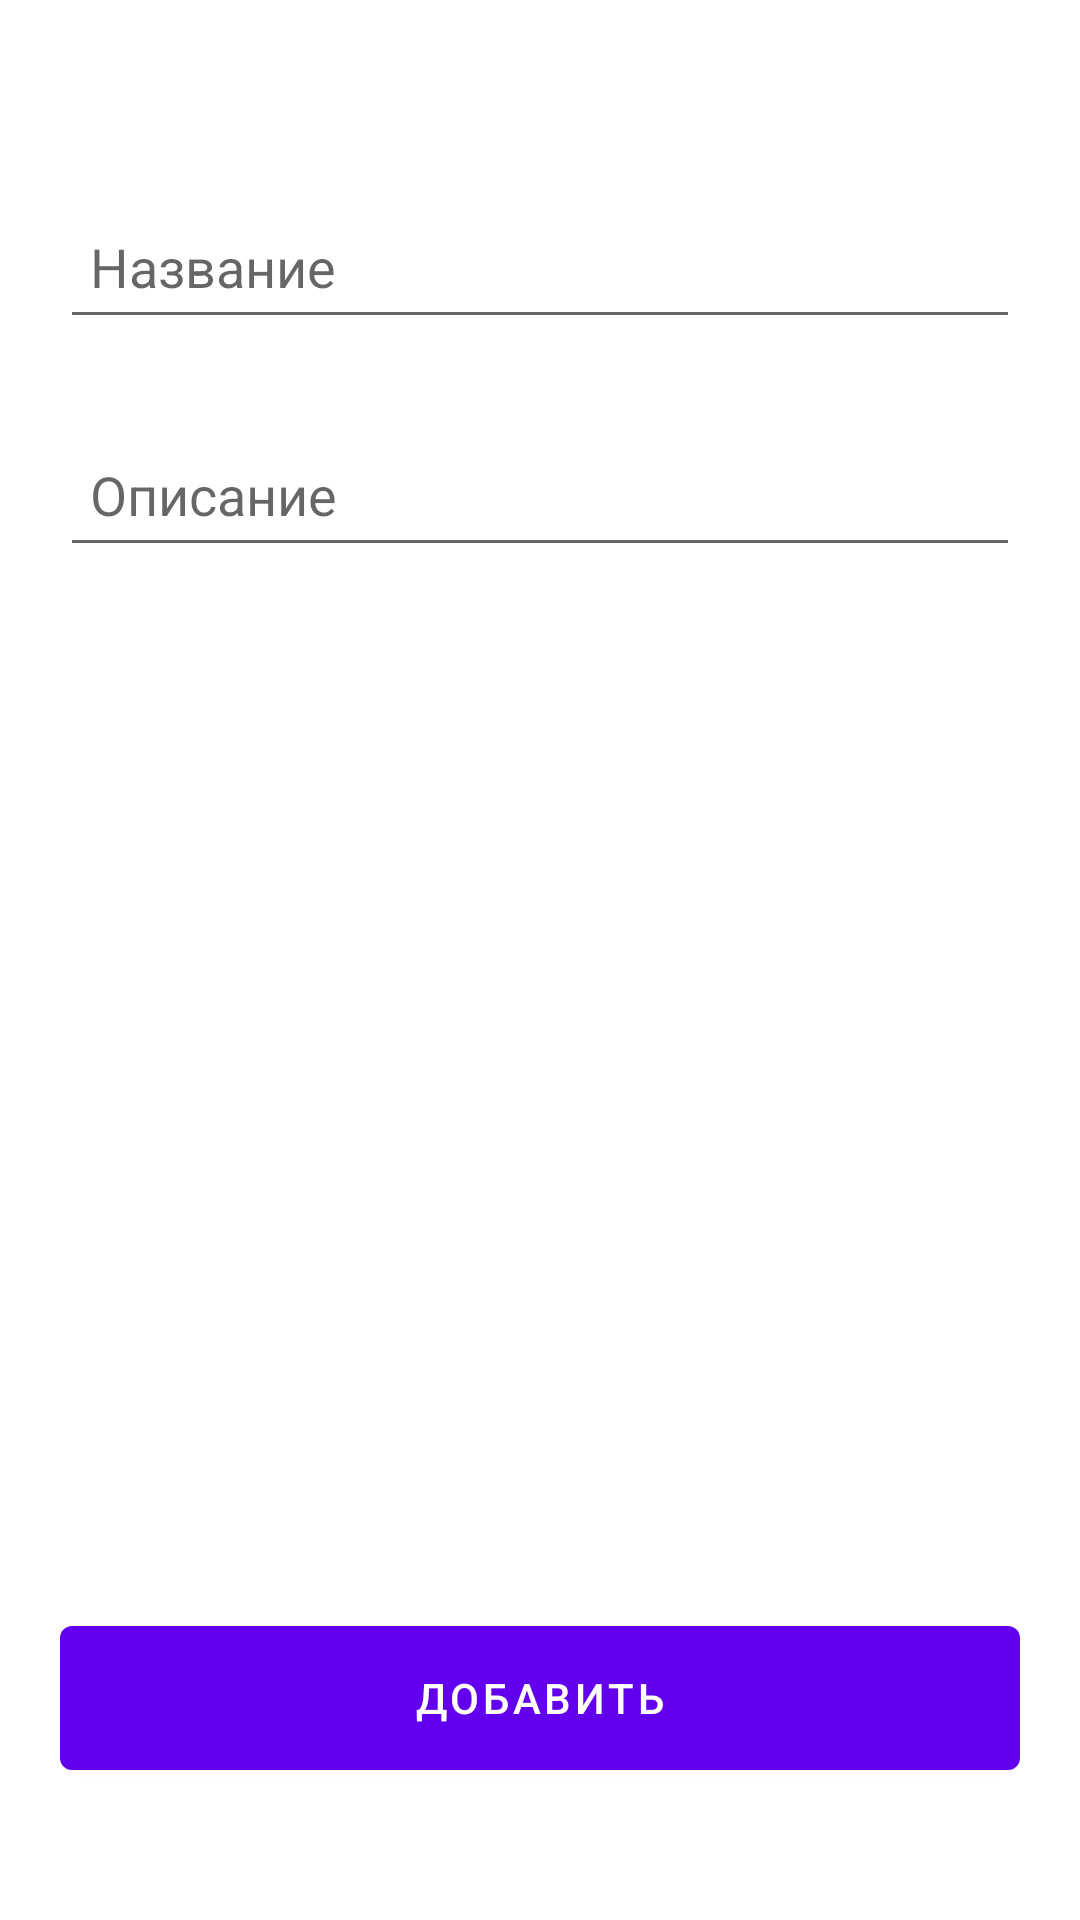

Write the Android layout XML for this screen, with the resource values it uses.
<!-- AndroidManifest.xml: application theme Theme.TaskApplication -->
<!-- res/layout/fragment_detail.xml -->
<?xml version="1.0" encoding="utf-8"?>
<androidx.constraintlayout.widget.ConstraintLayout xmlns:android="http://schemas.android.com/apk/res/android"
    xmlns:app="http://schemas.android.com/apk/res-auto"
    xmlns:tools="http://schemas.android.com/tools"
    android:layout_width="match_parent"
    android:layout_height="match_parent"
    tools:context=".app.presentation.screen.detail.DetailFragment">

    <androidx.appcompat.widget.AppCompatEditText
        android:id="@+id/et_name"
        android:layout_width="0dp"
        android:layout_height="wrap_content"
        android:layout_marginStart="20dp"
        android:layout_marginTop="65dp"
        android:layout_marginEnd="20dp"
        android:hint="@string/Name"
        android:inputType="textPersonName"
        android:minHeight="48dp"
        android:padding="10dp"
        app:layout_constraintEnd_toEndOf="parent"
        app:layout_constraintHorizontal_bias="0.0"
        app:layout_constraintStart_toStartOf="parent"
        app:layout_constraintTop_toTopOf="parent" />


    <androidx.appcompat.widget.AppCompatEditText
        android:id="@+id/et_desc"
        android:layout_width="0dp"
        android:layout_height="wrap_content"
        android:layout_marginStart="20dp"
        android:layout_marginTop="28dp"
        android:layout_marginEnd="20dp"
        android:hint="@string/Description"
        android:inputType="textPersonName"
        android:minHeight="48dp"
        android:padding="10dp"
        app:layout_constraintEnd_toEndOf="parent"
        app:layout_constraintHorizontal_bias="0.0"
        app:layout_constraintStart_toStartOf="parent"
        app:layout_constraintTop_toBottomOf="@+id/et_name" />

    <com.google.android.material.button.MaterialButton
        android:id="@+id/btn_add"
        android:layout_width="0dp"
        android:layout_height="60dp"
        android:layout_marginStart="20dp"
        android:layout_marginEnd="20dp"
        android:layout_marginBottom="44dp"
        android:text="@string/Add"
        app:layout_constraintBottom_toBottomOf="parent"
        app:layout_constraintEnd_toEndOf="parent"
        app:layout_constraintHorizontal_bias="0.0"
        app:layout_constraintStart_toStartOf="parent" />

    <com.google.android.material.textview.MaterialTextView
        android:id="@+id/et_date"
        android:layout_width="200dp"
        android:layout_height="50dp"
        android:layout_gravity="center"
        android:layout_marginHorizontal="120dp"
        android:layout_marginTop="72dp"
        android:gravity="center"
        android:padding="8dp"
        android:textSize="18sp"
        app:layout_constraintEnd_toEndOf="parent"
        app:layout_constraintHorizontal_bias="0.496"
        app:layout_constraintStart_toStartOf="parent"
        app:layout_constraintTop_toBottomOf="@+id/et_desc" />

    <com.google.android.material.textview.MaterialTextView
        android:id="@+id/et_time_start"
        android:layout_width="80dp"
        android:layout_height="wrap_content"
        android:layout_gravity="center"
        android:layout_marginStart="150dp"
        android:layout_marginTop="12dp"
        android:gravity="center"
        android:padding="15dp"
        android:textSize="18sp"
        app:layout_constraintEnd_toStartOf="@+id/et_time_end"
        app:layout_constraintStart_toStartOf="parent"
        app:layout_constraintTop_toBottomOf="@+id/et_date" />

    <com.google.android.material.textview.MaterialTextView
        android:id="@+id/et_time_end"
        android:layout_width="80dp"
        android:layout_height="wrap_content"
        android:layout_gravity="center"
        android:layout_marginEnd="150dp"
        android:layout_marginTop="12dp"
        android:gravity="center"
        android:padding="15dp"
        android:textSize="18sp"
        app:layout_constraintEnd_toEndOf="parent"
        app:layout_constraintHorizontal_bias="0.0"
        app:layout_constraintStart_toEndOf="@+id/et_time_start"
        app:layout_constraintTop_toBottomOf="@+id/et_date" />

</androidx.constraintlayout.widget.ConstraintLayout>
<!-- resources referenced by this layout -->
<resources>
  <string name="Add">Добавить</string>
  <string name="Description">Описание</string>
  <string name="Name">Название</string>
  <style name="Theme.TaskApplication" parent="Theme.MaterialComponents.DayNight.NoActionBar">
          
          <item name="colorPrimary">@color/purple_500</item>
          <item name="colorPrimaryVariant">@color/purple_700</item>
          <item name="colorOnPrimary">@color/white</item>
          
          <item name="colorSecondary">@color/teal_200</item>
          <item name="colorSecondaryVariant">@color/teal_700</item>
          <item name="colorOnSecondary">@color/black</item>
          
          <item name="android:statusBarColor">?attr/colorPrimaryVariant</item>
          
      </style>
  <color name="purple_500">#FF6200EE</color>
  <color name="purple_700">#FF3700B3</color>
  <color name="white">#FFFFFFFF</color>
  <color name="teal_200">#FF03DAC5</color>
  <color name="teal_700">#FF018786</color>
  <color name="black">#FF000000</color>
</resources>
